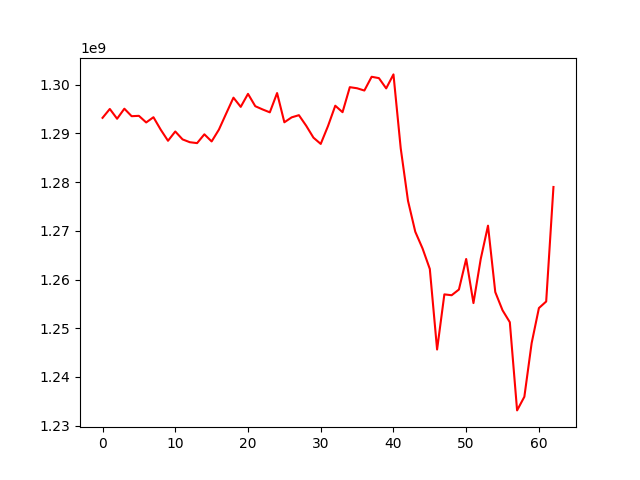

Values plotted in this chart, from the file beside it:
, 0
0, 1293209397
1, 1295035221
2, 1293023840
3, 1295086180
4, 1293547267
5, 1293620193
6, 1292263618
7, 1293335004
8, 1290776775
9, 1288502166
10, 1290407042
11, 1288786553
12, 1288204331
13, 1288019440
14, 1289826534
15, 1288363143
16, 1290795006
17, 1294092043
18, 1297352010
19, 1295461936
20, 1298131887
21, 1295599902
22, 1294939171
23, 1294338720
24, 1298298174
25, 1292295860
26, 1293306442
27, 1293755239
28, 1291589315
29, 1289139785
30, 1287855238
31, 1291521093
32, 1295698838
33, 1294370407
34, 1299506118
35, 1299281834
36, 1298816003
37, 1301639732
38, 1301365082
39, 1299256607
40, 1302128369
41, 1286945482
42, 1276171914
43, 1269824628
44, 1266392532
45, 1262177344
46, 1245642234
47, 1256963965
48, 1256785945
49, 1257954746
50, 1264231856
51, 1255179360
52, 1264230276
53, 1271067622
54, 1257435740
55, 1253694949
56, 1251245595
57, 1233141646
58, 1235943769
59, 1246944244
... 3 more rows
